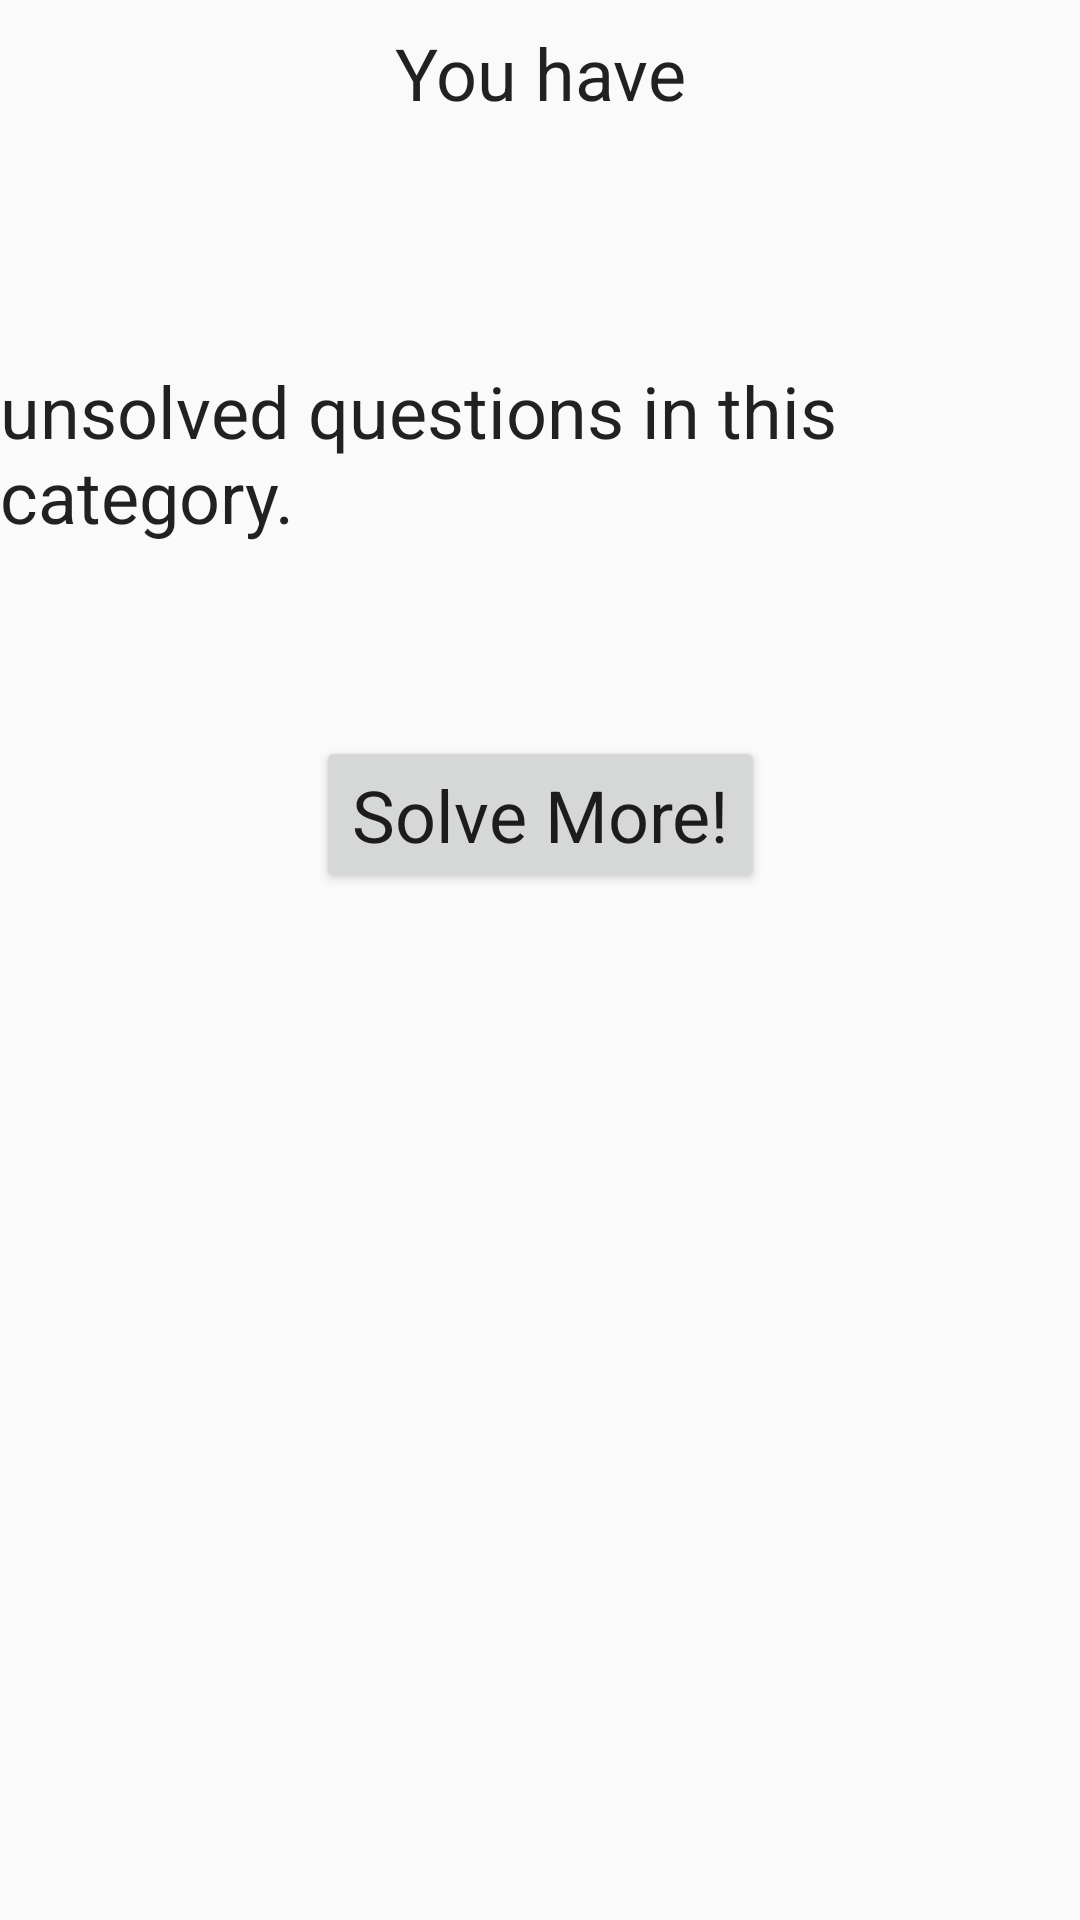

Write the Android layout XML for this screen, with the resource values it uses.
<!-- AndroidManifest.xml: application theme AppTheme -->
<!-- res/layout/layout_score.xml -->
<?xml version="1.0" encoding="utf-8"?>
<androidx.constraintlayout.widget.ConstraintLayout xmlns:android="http://schemas.android.com/apk/res/android"
    xmlns:app="http://schemas.android.com/apk/res-auto"
    xmlns:tools="http://schemas.android.com/tools"
    android:orientation="vertical" android:layout_width="match_parent"
    android:layout_height="match_parent">

    <TextView
        android:id="@+id/textview"
        android:layout_width="wrap_content"
        android:layout_height="wrap_content"
        android:layout_marginStart="8dp"
        android:layout_marginTop="8dp"
        android:layout_marginEnd="8dp"
        android:text="@string/text_youve_solved"
        android:textAppearance="@style/TextAppearance.MaterialComponents.Headline5"
        app:layout_constraintEnd_toEndOf="parent"
        app:layout_constraintStart_toStartOf="parent"
        app:layout_constraintTop_toTopOf="parent" />

    <TextView
        android:id="@+id/score_TextView_Remaining"
        android:layout_width="wrap_content"
        android:layout_height="wrap_content"
        android:layout_marginStart="8dp"
        android:layout_marginTop="24dp"
        android:layout_marginEnd="8dp"
        android:textAppearance="@style/TextAppearance.MaterialComponents.Headline5"
        app:layout_constraintEnd_toEndOf="parent"
        app:layout_constraintStart_toStartOf="parent"
        app:layout_constraintTop_toBottomOf="@+id/textview" />

    <TextView
        android:id="@+id/textView5"
        android:layout_width="wrap_content"
        android:layout_height="wrap_content"
        android:layout_marginStart="8dp"
        android:layout_marginTop="24dp"
        android:layout_marginEnd="8dp"
        android:text="@string/text_in_category"
        android:textAppearance="@style/TextAppearance.MaterialComponents.Headline5"
        app:layout_constraintEnd_toEndOf="parent"
        app:layout_constraintStart_toStartOf="parent"
        app:layout_constraintTop_toBottomOf="@+id/score_TextView_Remaining" />

    <Button
        android:id="@+id/button"
        android:layout_width="wrap_content"
        android:layout_height="wrap_content"
        android:layout_marginStart="8dp"
        android:layout_marginTop="64dp"
        android:layout_marginEnd="8dp"
        android:text="@string/text_solve_more"
        android:textAppearance="@style/TextAppearance.MaterialComponents.Headline5"
        app:layout_constraintEnd_toEndOf="parent"
        app:layout_constraintStart_toStartOf="parent"
        app:layout_constraintTop_toBottomOf="@+id/textView5" />

</androidx.constraintlayout.widget.ConstraintLayout>
<!-- resources referenced by this layout -->
<resources>
  <string name="text_in_category">unsolved questions in this category.</string>
  <string name="text_solve_more">Solve More!</string>
  <string name="text_youve_solved">You have</string>
  <style name="AppTheme" parent="Theme.AppCompat.Light.DarkActionBar">
          
          <item name="colorPrimary">@color/colorPrimaryDark</item>
          <item name="colorPrimaryDark">@color/colorPrimaryDark</item>
          <item name="colorAccent">@color/colorAccent</item>
      </style>
  <color name="colorPrimaryDark">#afc2cb</color>
  <color name="colorAccent">#ffffff</color>
</resources>
